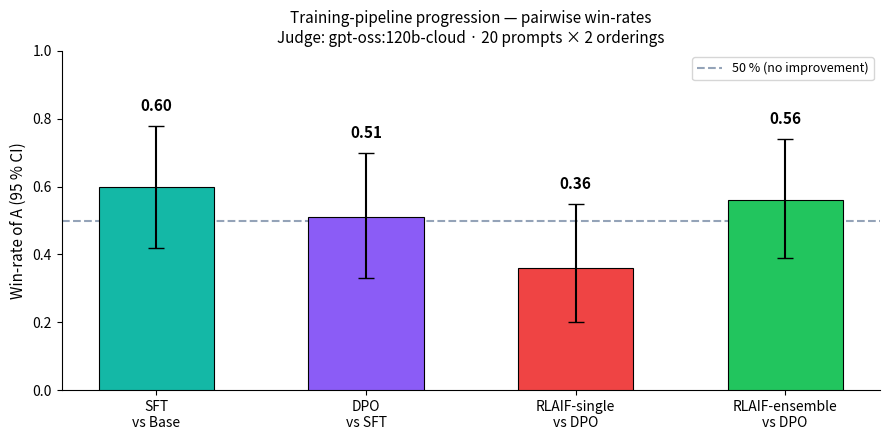
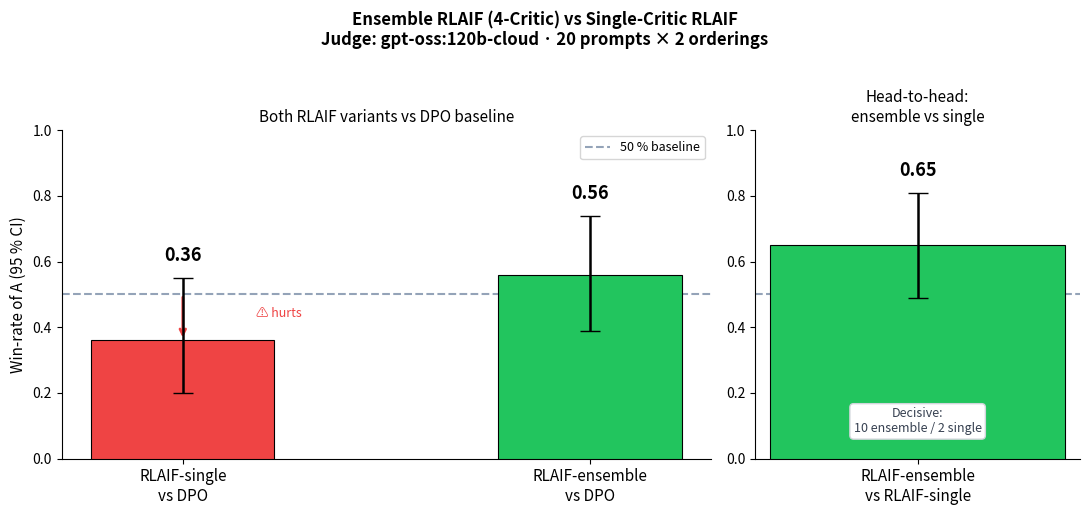

Write Python code to recreate these figures, in order.
"""
Generate presentation-quality figures for Single RLAIF vs Ensemble RLAIF results.

Usage:
    PYTHONPATH=. python eval/presentation_figures.py
"""
from __future__ import annotations

import json
from pathlib import Path

import matplotlib.pyplot as plt
import matplotlib.patches as mpatches
import numpy as np

EVAL_DIR = Path("eval")
FIG_DIR = Path("figures")

# ── colour palette ──────────────────────────────────────────────────────────
BASE_BLUE   = "#3b82f6"   # Qwen base
SFT_TEAL    = "#14b8a6"   # SFT
DPO_PURPLE  = "#8b5cf6"   # DPO
SINGLE_RED  = "#ef4444"   # RLAIF-single
ENSEMB_GRN  = "#22c55e"   # RLAIF-ensemble
BASELINE    = "#94a3b8"   # 0.5 line colour


def _load(fname: str) -> dict:
    return json.loads((EVAL_DIR / fname).read_text())["summary"]


def fig_pipeline_progression() -> None:
    """
    Horizontal bar chart showing the win-rate of each model vs the preceding
    step, telling the training-pipeline story left-to-right.
    """
    stages = [
        {"label": "SFT\nvs Base",          "mean": 0.60, "lo": 0.42, "hi": 0.78, "color": SFT_TEAL},
        {"label": "DPO\nvs SFT",           "mean": 0.51, "lo": 0.33, "hi": 0.70, "color": DPO_PURPLE},
        {"label": "RLAIF-single\nvs DPO",  "mean": 0.36, "lo": 0.20, "hi": 0.55, "color": SINGLE_RED},
        {"label": "RLAIF-ensemble\nvs DPO","mean": 0.56, "lo": 0.39, "hi": 0.74, "color": ENSEMB_GRN},
    ]

    fig, ax = plt.subplots(figsize=(9, 4.5))
    xs = np.arange(len(stages))

    for i, s in enumerate(stages):
        err_lo = s["mean"] - s["lo"]
        err_hi = s["hi"]  - s["mean"]
        ax.bar(i, s["mean"], color=s["color"], edgecolor="black",
               linewidth=0.8, width=0.55, zorder=3)
        ax.errorbar(i, s["mean"], yerr=[[err_lo], [err_hi]],
                    fmt="none", color="black", capsize=6, linewidth=1.5, zorder=4)
        ax.text(i, s["hi"] + 0.035, f"{s['mean']:.2f}",
                ha="center", va="bottom", fontsize=11, fontweight="bold")

    ax.axhline(0.5, color=BASELINE, linestyle="--", linewidth=1.5,
               label="50 % (no improvement)", zorder=2)

    ax.set_xticks(xs)
    ax.set_xticklabels([s["label"] for s in stages], fontsize=10)
    ax.set_ylabel("Win-rate of A (95 % CI)", fontsize=11)
    ax.set_ylim(0, 1.0)
    ax.set_title("Training-pipeline progression — pairwise win-rates\n"
                 "Judge: gpt-oss:120b-cloud · 20 prompts × 2 orderings",
                 fontsize=11)
    ax.legend(fontsize=9, loc="upper right")
    ax.spines["top"].set_visible(False)
    ax.spines["right"].set_visible(False)
    fig.tight_layout()

    out = FIG_DIR / "fig_pipeline_progression.png"
    fig.savefig(out, dpi=180)
    print(f"  saved: {out}")
    plt.close(fig)


def fig_single_vs_ensemble() -> None:
    """
    Two-panel figure:
      Left  — RLAIF-single vs DPO  and  RLAIF-ensemble vs DPO
      Right — RLAIF-ensemble vs RLAIF-single (the head-to-head)
    """
    fig, (ax_left, ax_right) = plt.subplots(1, 2, figsize=(11, 5),
                                             gridspec_kw={"width_ratios": [2, 1]})

    # ── Left panel: both vs DPO ────────────────────────────────────────────
    vs_dpo = [
        {"label": "RLAIF-single\nvs DPO",   "mean": 0.36, "lo": 0.20, "hi": 0.55, "color": SINGLE_RED},
        {"label": "RLAIF-ensemble\nvs DPO", "mean": 0.56, "lo": 0.39, "hi": 0.74, "color": ENSEMB_GRN},
    ]
    for i, s in enumerate(vs_dpo):
        err = [[s["mean"] - s["lo"]], [s["hi"] - s["mean"]]]
        ax_left.bar(i, s["mean"], color=s["color"], edgecolor="black",
                    linewidth=0.8, width=0.45, zorder=3)
        ax_left.errorbar(i, s["mean"], yerr=err,
                         fmt="none", color="black", capsize=7, linewidth=1.8, zorder=4)
        ax_left.text(i, s["hi"] + 0.04, f"{s['mean']:.2f}",
                     ha="center", va="bottom", fontsize=13, fontweight="bold")

    ax_left.axhline(0.5, color=BASELINE, linestyle="--", linewidth=1.5, label="50 % baseline")
    ax_left.set_xticks([0, 1])
    ax_left.set_xticklabels([s["label"] for s in vs_dpo], fontsize=11)
    ax_left.set_ylabel("Win-rate of A (95 % CI)", fontsize=11)
    ax_left.set_ylim(0, 1.0)
    ax_left.set_title("Both RLAIF variants vs DPO baseline", fontsize=11)
    ax_left.legend(fontsize=9, loc="upper right")
    ax_left.spines["top"].set_visible(False)
    ax_left.spines["right"].set_visible(False)

    # Annotate the degradation / recovery arrows
    ax_left.annotate("", xy=(0, 0.36), xytext=(0, 0.5),
                     arrowprops=dict(arrowstyle="->", color=SINGLE_RED, lw=2))
    ax_left.text(0.18, 0.43, "⚠ hurts", color=SINGLE_RED, fontsize=9, ha="left")

    ax_left.annotate("", xy=(1, 0.56), xytext=(1, 0.5),
                     arrowprops=dict(arrowstyle="->", color=ENSEMB_GRN, lw=2))
    ax_left.text(1.05, 0.53, "recovers", color=ENSEMB_GRN, fontsize=9, ha="left")

    # ── Right panel: head-to-head ─────────────────────────────────────────
    mean, lo, hi = 0.65, 0.49, 0.81
    err = [[mean - lo], [hi - mean]]
    ax_right.bar(0, mean, color=ENSEMB_GRN, edgecolor="black",
                 linewidth=0.8, width=0.45, zorder=3)
    ax_right.errorbar(0, mean, yerr=err,
                      fmt="none", color="black", capsize=7, linewidth=1.8, zorder=4)
    ax_right.text(0, hi + 0.04, f"{mean:.2f}",
                  ha="center", va="bottom", fontsize=13, fontweight="bold")

    ax_right.axhline(0.5, color=BASELINE, linestyle="--", linewidth=1.5)
    ax_right.set_xticks([0])
    ax_right.set_xticklabels(["RLAIF-ensemble\nvs RLAIF-single"], fontsize=11)
    ax_right.set_ylim(0, 1.0)
    ax_right.set_title("Head-to-head:\nensemble vs single", fontsize=11)
    ax_right.set_ylabel("")
    ax_right.spines["top"].set_visible(False)
    ax_right.spines["right"].set_visible(False)

    # decisive counts annotation
    ax_right.text(0, 0.08,
                  "Decisive:\n10 ensemble / 2 single",
                  ha="center", fontsize=9, color="#374151",
                  bbox=dict(boxstyle="round,pad=0.3", fc="white", ec="#d1d5db"))

    fig.suptitle("Ensemble RLAIF (4-Critic) vs Single-Critic RLAIF\n"
                 "Judge: gpt-oss:120b-cloud · 20 prompts × 2 orderings",
                 fontsize=12, fontweight="bold", y=1.02)
    fig.tight_layout()

    out = FIG_DIR / "fig_single_vs_ensemble.png"
    fig.savefig(out, dpi=180, bbox_inches="tight")
    print(f"  saved: {out}")
    plt.close(fig)


def fig_summary_table() -> None:
    """Clean table figure — all 5 comparisons at a glance."""
    rows = [
        ("SFT vs Qwen-0.5B-base",         "0.60", "[0.42, 0.78]", "8 / 4 / 8",   SFT_TEAL),
        ("DPO vs SFT",                     "0.51", "[0.33, 0.70]", "7 / 7 / 6",   DPO_PURPLE),
        ("RLAIF-single vs DPO",            "0.36", "[0.20, 0.55]", "4 / 10 / 6",  SINGLE_RED),
        ("RLAIF-ensemble vs DPO",          "0.56", "[0.39, 0.74]", "8 / 5 / 7",   ENSEMB_GRN),
        ("RLAIF-ensemble vs RLAIF-single", "0.65", "[0.49, 0.81]", "10 / 2 / 8",  ENSEMB_GRN),
    ]
    col_labels = ["Comparison (A vs B)", "A win-rate", "95 % CI", "A / B / Split"]

    fig, ax = plt.subplots(figsize=(10, 3.2))
    ax.axis("off")

    tbl = ax.table(
        cellText=[[r[0], r[1], r[2], r[3]] for r in rows],
        colLabels=col_labels,
        cellLoc="center",
        loc="center",
    )
    tbl.auto_set_font_size(False)
    tbl.set_fontsize(10)
    tbl.scale(1, 1.7)

    # Header style
    for j in range(len(col_labels)):
        tbl[(0, j)].set_facecolor("#1e293b")
        tbl[(0, j)].set_text_props(color="white", fontweight="bold")

    # Row colours
    for i, (_, _, _, _, color) in enumerate(rows, start=1):
        for j in range(len(col_labels)):
            alpha = 0.18
            tbl[(i, j)].set_facecolor((*_hex_to_rgb(color), alpha))
        # Bold the win-rate column
        tbl[(i, 1)].set_text_props(fontweight="bold")

    fig.suptitle("Pairwise win-rates summary — Precise RLAIF Markov Game",
                 fontsize=12, fontweight="bold", y=0.98)
    fig.tight_layout()

    out = FIG_DIR / "fig_summary_table.png"
    fig.savefig(out, dpi=180, bbox_inches="tight")
    print(f"  saved: {out}")
    plt.close(fig)


def _hex_to_rgb(h: str) -> tuple[float, float, float]:
    h = h.lstrip("#")
    return tuple(int(h[i:i+2], 16) / 255 for i in (0, 2, 4))  # type: ignore


def main() -> None:
    FIG_DIR.mkdir(exist_ok=True)
    print("Generating presentation figures...")
    fig_pipeline_progression()
    fig_single_vs_ensemble()
    fig_summary_table()
    print("Done.")


if __name__ == "__main__":
    main()
